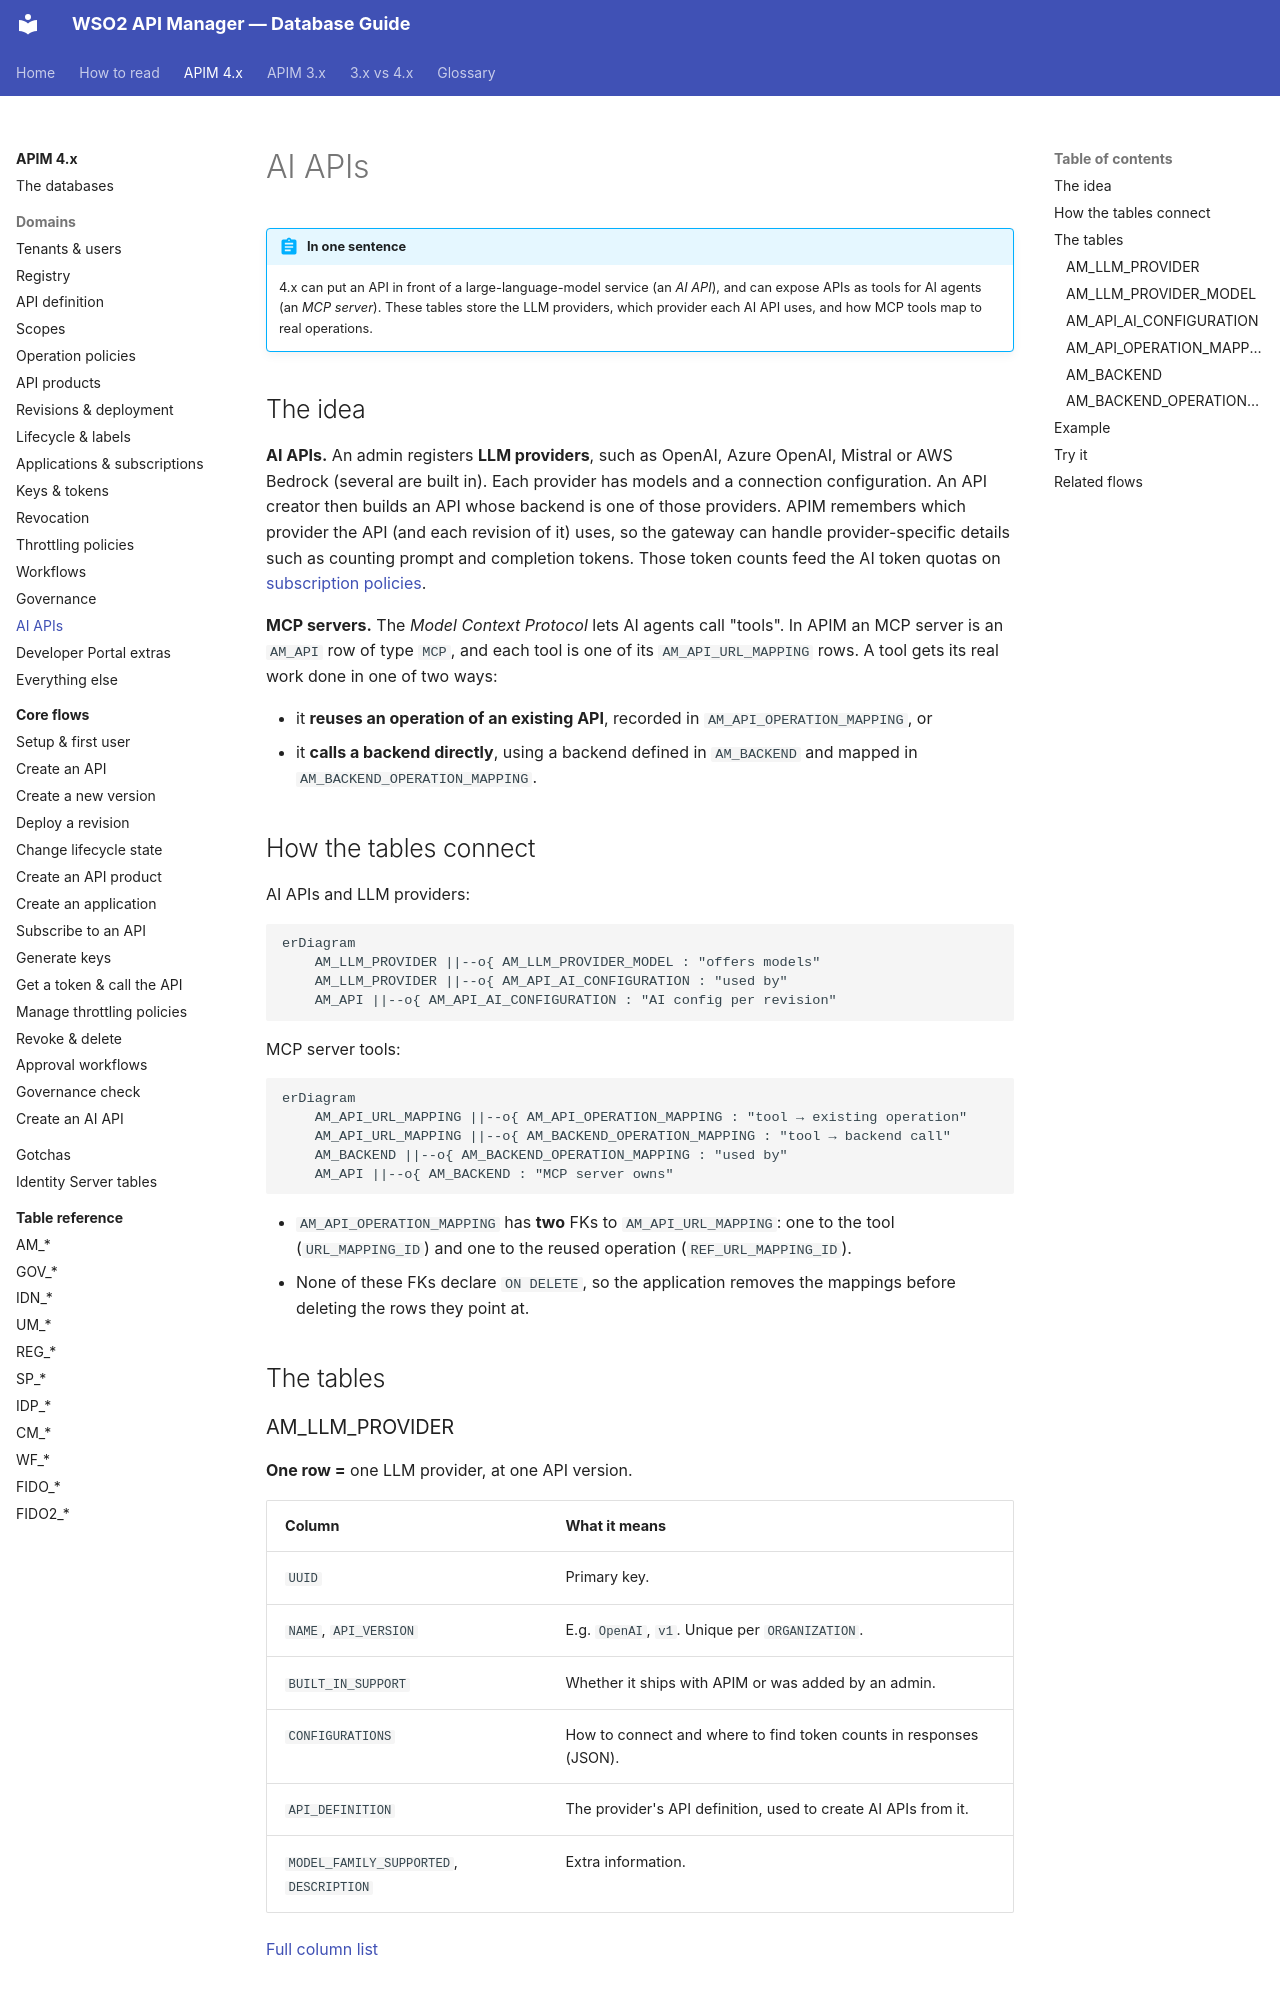

repository: SaviNimz/apim-db-docs · page: apim-4/domains/ai-apis/index.html · generator: mkdocs

# AI APIs

!!! abstract "In one sentence"
    4.x can put an API in front of a large-language-model service (an *AI API*), and can expose APIs as tools for AI agents (an *MCP server*). These tables store the LLM providers, which provider each AI API uses, and how MCP tools map to real operations.

## The idea

**AI APIs.** An admin registers **LLM providers**, such as OpenAI, Azure OpenAI, Mistral or AWS Bedrock (several are built in). Each provider has models and a connection configuration. An API creator then builds an API whose backend is one of those providers. APIM remembers which provider the API (and each revision of it) uses, so the gateway can handle provider-specific details such as counting prompt and completion tokens. Those token counts feed the AI token quotas on [subscription policies](throttling.md#am_policy_subscription).

**MCP servers.** The *Model Context Protocol* lets AI agents call "tools". In APIM an MCP server is an `AM_API` row of type `MCP`, and each tool is one of its `AM_API_URL_MAPPING` rows. A tool gets its real work done in one of two ways:

- it **reuses an operation of an existing API**, recorded in `AM_API_OPERATION_MAPPING`, or
- it **calls a backend directly**, using a backend defined in `AM_BACKEND` and mapped in `AM_BACKEND_OPERATION_MAPPING`.

## How the tables connect

AI APIs and LLM providers:

```mermaid
erDiagram
    AM_LLM_PROVIDER ||--o{ AM_LLM_PROVIDER_MODEL : "offers models"
    AM_LLM_PROVIDER ||--o{ AM_API_AI_CONFIGURATION : "used by"
    AM_API ||--o{ AM_API_AI_CONFIGURATION : "AI config per revision"
```

MCP server tools:

```mermaid
erDiagram
    AM_API_URL_MAPPING ||--o{ AM_API_OPERATION_MAPPING : "tool → existing operation"
    AM_API_URL_MAPPING ||--o{ AM_BACKEND_OPERATION_MAPPING : "tool → backend call"
    AM_BACKEND ||--o{ AM_BACKEND_OPERATION_MAPPING : "used by"
    AM_API ||--o{ AM_BACKEND : "MCP server owns"
```

- `AM_API_OPERATION_MAPPING` has **two** FKs to `AM_API_URL_MAPPING`: one to the tool (`URL_MAPPING_ID`) and one to the reused operation (`REF_URL_MAPPING_ID`).
- None of these FKs declare `ON DELETE`, so the application removes the mappings before deleting the rows they point at.

## The tables
